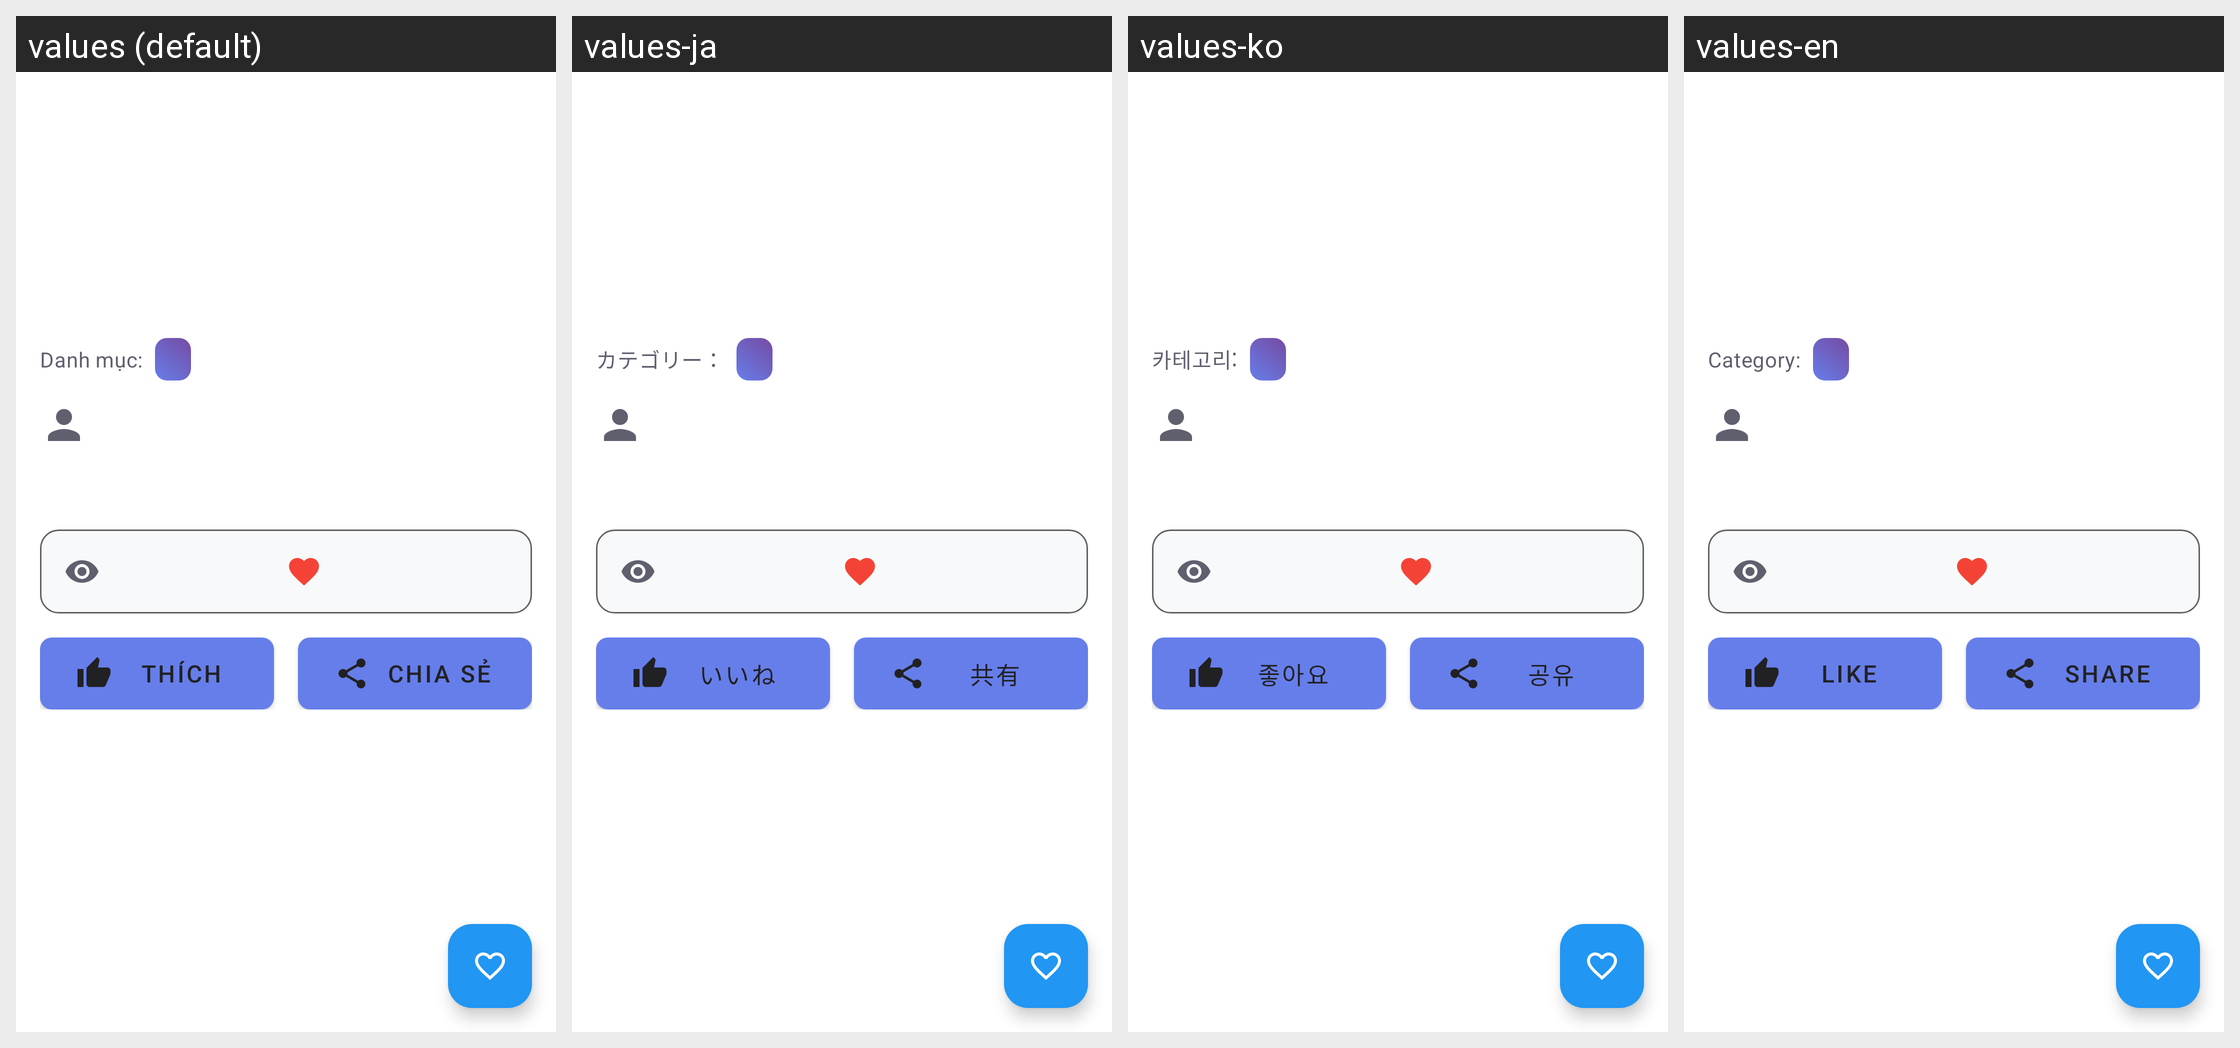

Here is an Android app screen in its default locale and in the app's own translations. Write out the translated-string differences for the strings that appear on this screen.
Android screen res/layout/activity_health_tip_detail_new.xml rendered under 4 locales, left to right: values (default), values-ja, values-ko, values-en. Device: Nexus 5 (rendered at 1080×1920; each locale shown at half size, 540×960, under a caption strip naming it); theme Theme.Doan.
Other locales in the repository, not shown: values-zh.
Strings drawn on this screen, with the default value and each locale's value (text and hints the layout hard-codes, and strings that could not be matched under every locale, appear in the picture but are not listed):

category_label
  values: Danh mục:
  values-ja: カテゴリー：
  values-ko: 카테고리:
  values-en: Category:

like_action
  values: Thích
  values-ja: いいね
  values-ko: 좋아요
  values-en: Like

share_action
  values: Chia sẻ
  values-ja: 共有
  values-ko: 공유
  values-en: Share
